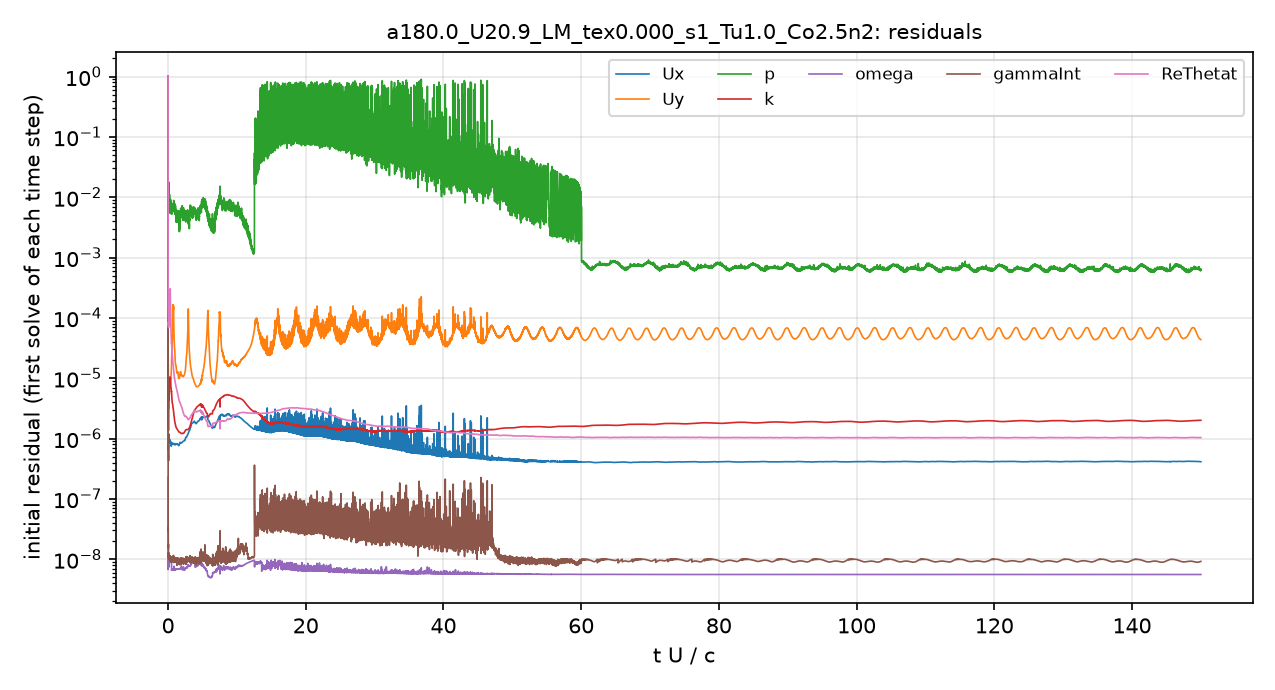

The data file committed next to this chart (first rows):
# first initial residual per time step; …
t_s, Ux_initial, Uy_initial, p_initial, k_initial, omega_initial, gammaInt_initial, ReThetat_initial
2.755982e-08, 1, 1, 1, 1, 2.2768567e-07, 1, 1
2.2893807e-05, 6.6492738e-07, 5.2506742e-06, 0.01285, 3.3471094e-06, 9.6226485e-09, 5.0003239e-08, 0.0002171
5.9612313e-05, 6.6282054e-07, 4.6417038e-06, 0.01012, 5.2321153e-06, 8.9849493e-09, 4.2253627e-08, 0.0001358
0.0001065, 7.0234646e-07, 4.3280586e-06, 0.009428, 1.3684636e-06, 7.4301896e-09, 1.6605544e-08, 9.7453742e-05
0.0001494, 4.9679158e-07, 3.2355616e-06, 0.01422, 1.6592144e-06, 8.0486402e-09, 1.1624619e-08, 7.8556977e-05
0.0001932, 8.6914435e-07, 6.5395265e-06, 0.01654, 3.5289823e-06, 8.4624246e-09, 1.0847009e-08, 7.5672508e-05
0.0002468, 1.1852965e-06, 7.8051243e-06, 0.01404, 4.4675342e-06, 9.3943613e-09, 9.9643333e-09, 8.1559379e-05
0.0003014, 1.0208676e-06, 6.6436019e-06, 0.009901, 5.1802895e-06, 9.3211284e-09, 1.0291812e-08, 8.2927336e-05
0.0003559, 8.6078258e-07, 5.5668283e-06, 0.008821, 5.9812054e-06, 9.233729e-09, 1.1090543e-08, 8.5189288e-05
0.0004103, 8.9799204e-07, 5.4513005e-06, 0.008361, 7.5390029e-06, 9.3138799e-09, 1.1123318e-08, 8.907603e-05
0.0004647, 8.9209137e-07, 5.4180225e-06, 0.01137, 8.8018766e-06, 9.3295262e-09, 9.7693013e-09, 9.8425801e-05
0.0005194, 8.6381102e-07, 6.2166712e-06, 0.009259, 8.5379485e-06, 9.3007807e-09, 1.1189556e-08, 0.0001106
0.0005741, 9.4686969e-07, 7.1485684e-06, 0.007636, 9.1675683e-06, 9.4400906e-09, 9.5859684e-09, 0.0001305
0.0006286, 9.2304634e-07, 7.0859533e-06, 0.007544, 1.0179811e-05, 9.357653e-09, 1.0939026e-08, 0.0001696
0.000683, 8.577519e-07, 7.168125e-06, 0.006373, 9.7114506e-06, 9.4135565e-09, 9.520794e-09, 0.0002486
0.0007371, 8.5585203e-07, 7.5011974e-06, 0.005731, 9.6824805e-06, 9.6041185e-09, 9.5668564e-09, 0.0002752
0.0007908, 8.9751393e-07, 8.4104415e-06, 0.007112, 1.0078916e-05, 9.604382e-09, 1.0784534e-08, 0.0001708
0.000844, 8.7994514e-07, 9.6200169e-06, 0.006665, 8.9176909e-06, 9.1569261e-09, 1.0272503e-08, 0.0001164
0.0008968, 8.0482096e-07, 1.0127744e-05, 0.006358, 7.9958726e-06, 8.9900538e-09, 1.0095883e-08, 8.5912132e-05
0.000949, 7.582179e-07, 1.0375931e-05, 0.006001, 7.1998069e-06, 9.0664873e-09, 9.2735734e-09, 6.7605322e-05
0.001001, 7.5355504e-07, 1.0950724e-05, 0.007581, 6.8401132e-06, 9.1952659e-09, 1.104357e-08, 5.5257896e-05
0.001052, 7.6916031e-07, 1.201669e-05, 0.006682, 6.4393612e-06, 9.0534566e-09, 1.0674284e-08, 4.6131571e-05
0.001103, 7.6029178e-07, 1.3776132e-05, 0.006948, 6.0103866e-06, 8.8486563e-09, 1.0296305e-08, 3.9396257e-05
0.001156, 8.2976611e-07, 1.8327453e-05, 0.008418, 6.0861686e-06, 9.8695099e-09, 1.0438844e-08, 3.8502132e-05
0.001214, 8.237432e-07, 2.3170623e-05, 0.006695, 5.0777663e-06, 6.7310007e-09, 9.8700267e-09, 3.4423573e-05
0.001272, 8.1728449e-07, 2.9308111e-05, 0.006297, 4.6895305e-06, 6.8659248e-09, 9.7810916e-09, 3.0705862e-05
0.001331, 8.0984564e-07, 3.611744e-05, 0.006243, 4.2320025e-06, 6.6263093e-09, 1.0748678e-08, 2.7567129e-05
0.001389, 8.0728395e-07, 3.999137e-05, 0.005875, 3.9102827e-06, 6.7085663e-09, 8.9983756e-09, 2.4915396e-05
0.001447, 8.2583452e-07, 4.8332535e-05, 0.007758, 3.8454348e-06, 6.6890007e-09, 1.0006091e-08, 2.2685768e-05
0.001506, 8.4536713e-07, 7.4300115e-05, 0.006068, 3.7954648e-06, 6.6139385e-09, 9.6591173e-09, 2.0825047e-05
0.001565, 8.3844136e-07, 0.0001544, 0.006042, 3.7003729e-06, 6.5887883e-09, 9.937955e-09, 1.9231752e-05
0.001624, 8.318677e-07, 0.0001482, 0.005276, 3.3220164e-06, 6.6986772e-09, 9.3675709e-09, 1.7886339e-05
0.001683, 8.2763523e-07, 0.0001646, 0.006963, 3.1974545e-06, 6.6939092e-09, 9.9401239e-09, 1.6709534e-05
0.001742, 8.289296e-07, 0.0001369, 0.007446, 3.0995404e-06, 6.7025867e-09, 9.812332e-09, 1.5646211e-05
0.001801, 8.0919632e-07, 0.0001492, 0.007145, 2.9417957e-06, 6.8772515e-09, 1.0227783e-08, 1.4613941e-05
0.00186, 8.023878e-07, 0.0001391, 0.007309, 2.7740757e-06, 6.7593667e-09, 8.7760828e-09, 1.3655522e-05
0.001919, 8.0174186e-07, 7.2423111e-05, 0.007739, 2.5061299e-06, 6.70603e-09, 1.0160286e-08, 1.2736523e-05
0.001978, 8.0435897e-07, 5.1086749e-05, 0.006105, 2.4010288e-06, 7.3534319e-09, 9.7941069e-09, 1.1909273e-05
0.002036, 7.9830622e-07, 4.3131374e-05, 0.006714, 2.3066264e-06, 7.5996953e-09, 9.9757379e-09, 1.1178731e-05
0.002094, 7.9802639e-07, 3.4529975e-05, 0.006605, 2.1897249e-06, 7.1320298e-09, 9.7090269e-09, 1.0577133e-05
0.002153, 8.0458393e-07, 3.1641038e-05, 0.00689, 2.0214978e-06, 6.6339604e-09, 1.0410706e-08, 1.0058289e-05
0.002211, 8.026125e-07, 3.0486392e-05, 0.006396, 1.9361462e-06, 6.6030004e-09, 1.0455661e-08, 9.6133394e-06
0.002269, 7.9247346e-07, 2.6768863e-05, 0.006087, 1.8862876e-06, 6.7960277e-09, 9.0737234e-09, 9.2159881e-06
0.002328, 7.8673301e-07, 2.1773303e-05, 0.006725, 1.8367906e-06, 6.733765e-09, 9.2721517e-09, 8.8476456e-06
0.002386, 7.8782821e-07, 1.9082589e-05, 0.005945, 1.7366947e-06, 6.7512864e-09, 1.0575853e-08, 8.5040982e-06
0.002445, 7.9437818e-07, 1.7597402e-05, 0.006934, 1.6670475e-06, 6.696923e-09, 9.8571275e-09, 8.1907996e-06
0.002504, 8.1434739e-07, 1.666192e-05, 0.007295, 1.6391448e-06, 6.6732583e-09, 1.0212566e-08, 7.9083256e-06
0.002563, 8.2084126e-07, 1.6279192e-05, 0.00577, 1.6144269e-06, 6.9302775e-09, 1.0381848e-08, 7.6703781e-06
0.002622, 8.2305421e-07, 1.631151e-05, 0.006044, 1.5657417e-06, 6.7464156e-09, 9.721269e-09, 7.4200769e-06
0.002682, 8.1267067e-07, 1.5740091e-05, 0.005197, 1.5324547e-06, 6.7801569e-09, 9.5803733e-09, 7.173753e-06
0.002742, 8.0378627e-07, 1.4647895e-05, 0.00527, 1.5191295e-06, 6.8722518e-09, 9.3929052e-09, 6.9391482e-06
0.002802, 8.0199671e-07, 1.3610652e-05, 0.004979, 1.4878686e-06, 6.8802481e-09, 1.0036732e-08, 6.7207717e-06
0.002862, 8.0679999e-07, 1.2882598e-05, 0.004997, 1.4613383e-06, 6.801129e-09, 9.2692962e-09, 6.5234915e-06
0.002923, 8.0363816e-07, 1.2435622e-05, 0.004956, 1.4468186e-06, 6.7944749e-09, 8.5191876e-09, 6.34553e-06
0.002984, 8.1168122e-07, 1.2171305e-05, 0.0048, 1.4432073e-06, 6.8486721e-09, 8.6054295e-09, 6.1757416e-06
0.003045, 8.2008569e-07, 1.216112e-05, 0.005291, 1.42891e-06, 6.9023614e-09, 9.8864174e-09, 6.0094141e-06
0.003106, 8.1918621e-07, 1.2297607e-05, 0.005891, 1.4152648e-06, 6.9140401e-09, 9.7444866e-09, 5.848144e-06
0.003168, 8.1577031e-07, 1.2559875e-05, 0.00578, 1.399319e-06, 6.9486974e-09, 1.0247267e-08, 5.6868663e-06
0.00323, 8.0576688e-07, 1.2767995e-05, 0.00545, 1.3804855e-06, 6.895349e-09, 9.8838763e-09, 5.5078177e-06
... 4,941 more rows
